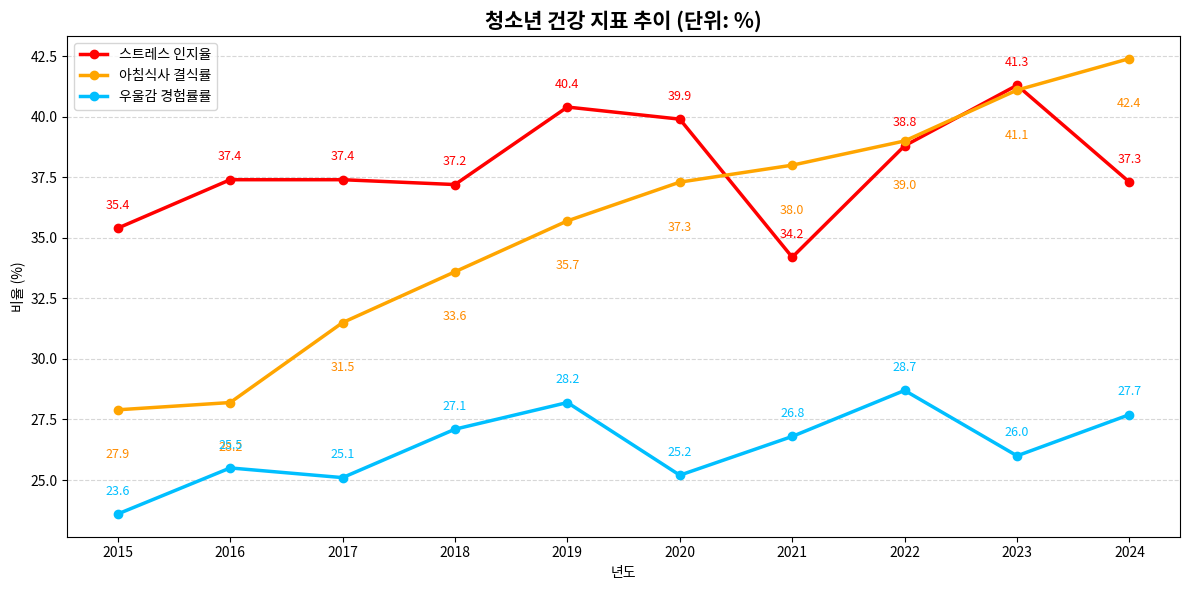

Generate this figure with matplotlib:
import matplotlib.pyplot as plt
import matplotlib.font_manager as fm
import numpy as np

# ✅ 한글 폰트 설정
# 윈도우용: 'Malgun Gothic', macOS용: 'AppleGothic', 리눅스용: 'NanumGothic'
plt.rcParams['font.family'] = ['Malgun Gothic', 'AppleGothic', 'NanumGothic', 'sans-serif']
plt.rcParams['axes.unicode_minus'] = False  # 마이너스 깨짐 방지

# 데이터
years = list(range(2015, 2025))
stress = [35.4, 37.4, 37.4, 37.2, 40.4, 39.9, 34.2, 38.8, 41.3, 37.3]
breakfast_skip = [27.9, 28.2, 31.5, 33.6, 35.7, 37.3, 38.0, 39.0, 41.1, 42.4]
depression = [23.6, 25.5, 25.1, 27.1, 28.2, 25.2, 26.8, 28.7, 26.0, 27.7]

# 그래프 그리기
plt.figure(figsize=(12, 6))
plt.plot(years, stress, label='스트레스 인지율', color='red', marker='o', linewidth=2.5)
plt.plot(years, breakfast_skip, label='아침식사 결식률', color='orange', marker='o', linewidth=2.5)
plt.plot(years, depression, label='우울감 경험률률', color='deepskyblue', marker='o', linewidth=2.5)

# 수치 표시
for x, y in zip(years, stress):
    plt.text(x, y + 0.8, f'{y}', color='red', ha='center', fontsize=9)
for x, y in zip(years, breakfast_skip):
    plt.text(x, y - 2, f'{y}', color='darkorange', ha='center', fontsize=9)
for x, y in zip(years, depression):
    plt.text(x, y + 0.8, f'{y}', color='deepskyblue', ha='center', fontsize=9)

# 스타일 설정
plt.title('청소년 건강 지표 추이 (단위: %)', fontsize=15, fontweight='bold')
plt.xlabel('년도')
plt.ylabel('비율 (%)')
plt.xticks(np.arange(2015, 2025, 1))
plt.grid(axis='y', linestyle='--', alpha=0.5)
plt.legend()
plt.tight_layout()
plt.savefig('stress_depression_breakfast.png')
plt.show()



